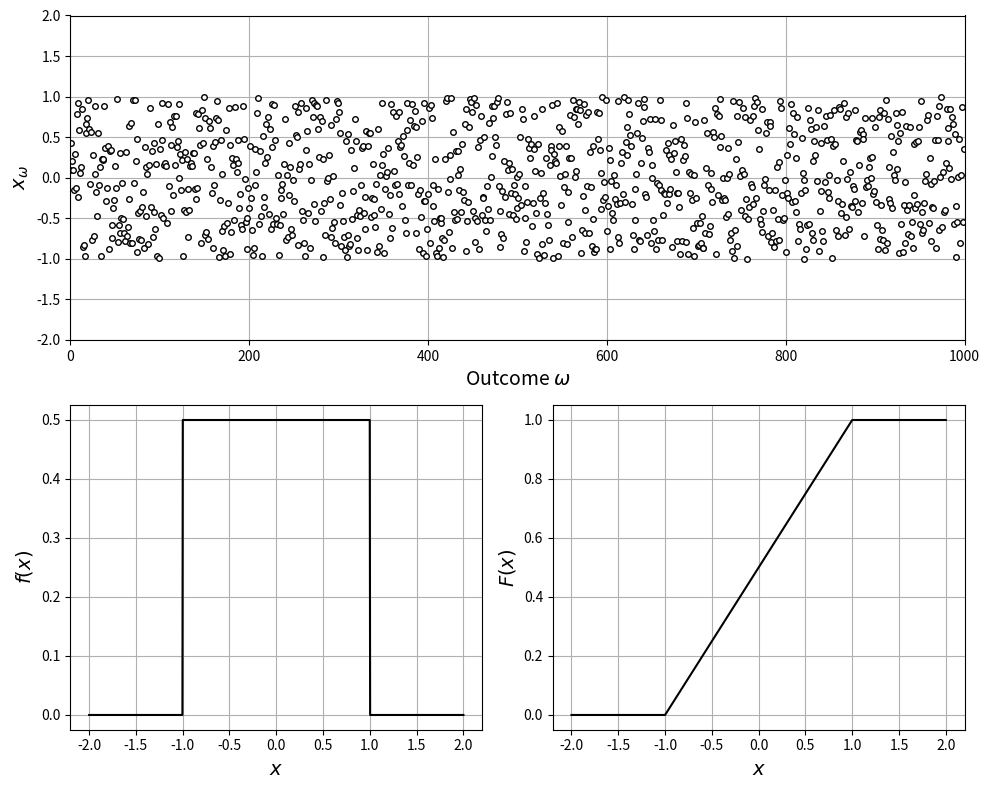

This figure's Python source:
# %% [markdown]
# Pdf and cdf of a continuous uniform RV $X\sim\mathcal{U}_c(a,b)$ with $a=-1,b=1$
# (Victor Z and David Cole, UW-Madison, 2024).
# Python names: `a`, `b`, pdf `f`, cdf `F`, realizations `x_omega`.
# In `scipy.stats.uniform`, `loc` $=a$ and `scale` $=b-a$.

# %%
import numpy as np
import matplotlib.pyplot as plt
from scipy.stats import uniform

a, b = -1, 1
x = np.linspace(-2, 2, 1000)
f = uniform.pdf(x, loc=a, scale=b - a)    # 1/(b-a) on [a, b]
F = uniform.cdf(x, loc=a, scale=b - a)    # (x-a)/(b-a) on [a, b]

np.random.seed(0)
S = 1000
x_omega = np.random.uniform(a, b, S)

plt.figure(figsize=(10, 8))
plt.subplot(2, 2, (1, 2))
plt.plot(x_omega, 'ko', markerfacecolor='w', markersize=4)
plt.xlabel(r'Outcome $\omega$', fontsize=14)
plt.ylabel(r'$x_\omega$', fontsize=14)
plt.grid(True)
plt.axis([0, S, -2, 2])
plt.subplot(2, 2, 3)
plt.plot(x, f, color='black', linewidth=1.5)
plt.grid(True)
plt.xlabel('$x$', fontsize=14)
plt.ylabel('$f(x)$', fontsize=14)
plt.subplot(2, 2, 4)
plt.plot(x, F, color='black', linewidth=1.5)
plt.grid(True)
plt.xlabel('$x$', fontsize=14)
plt.ylabel('$F(x)$', fontsize=14)
plt.tight_layout()
plt.show()
